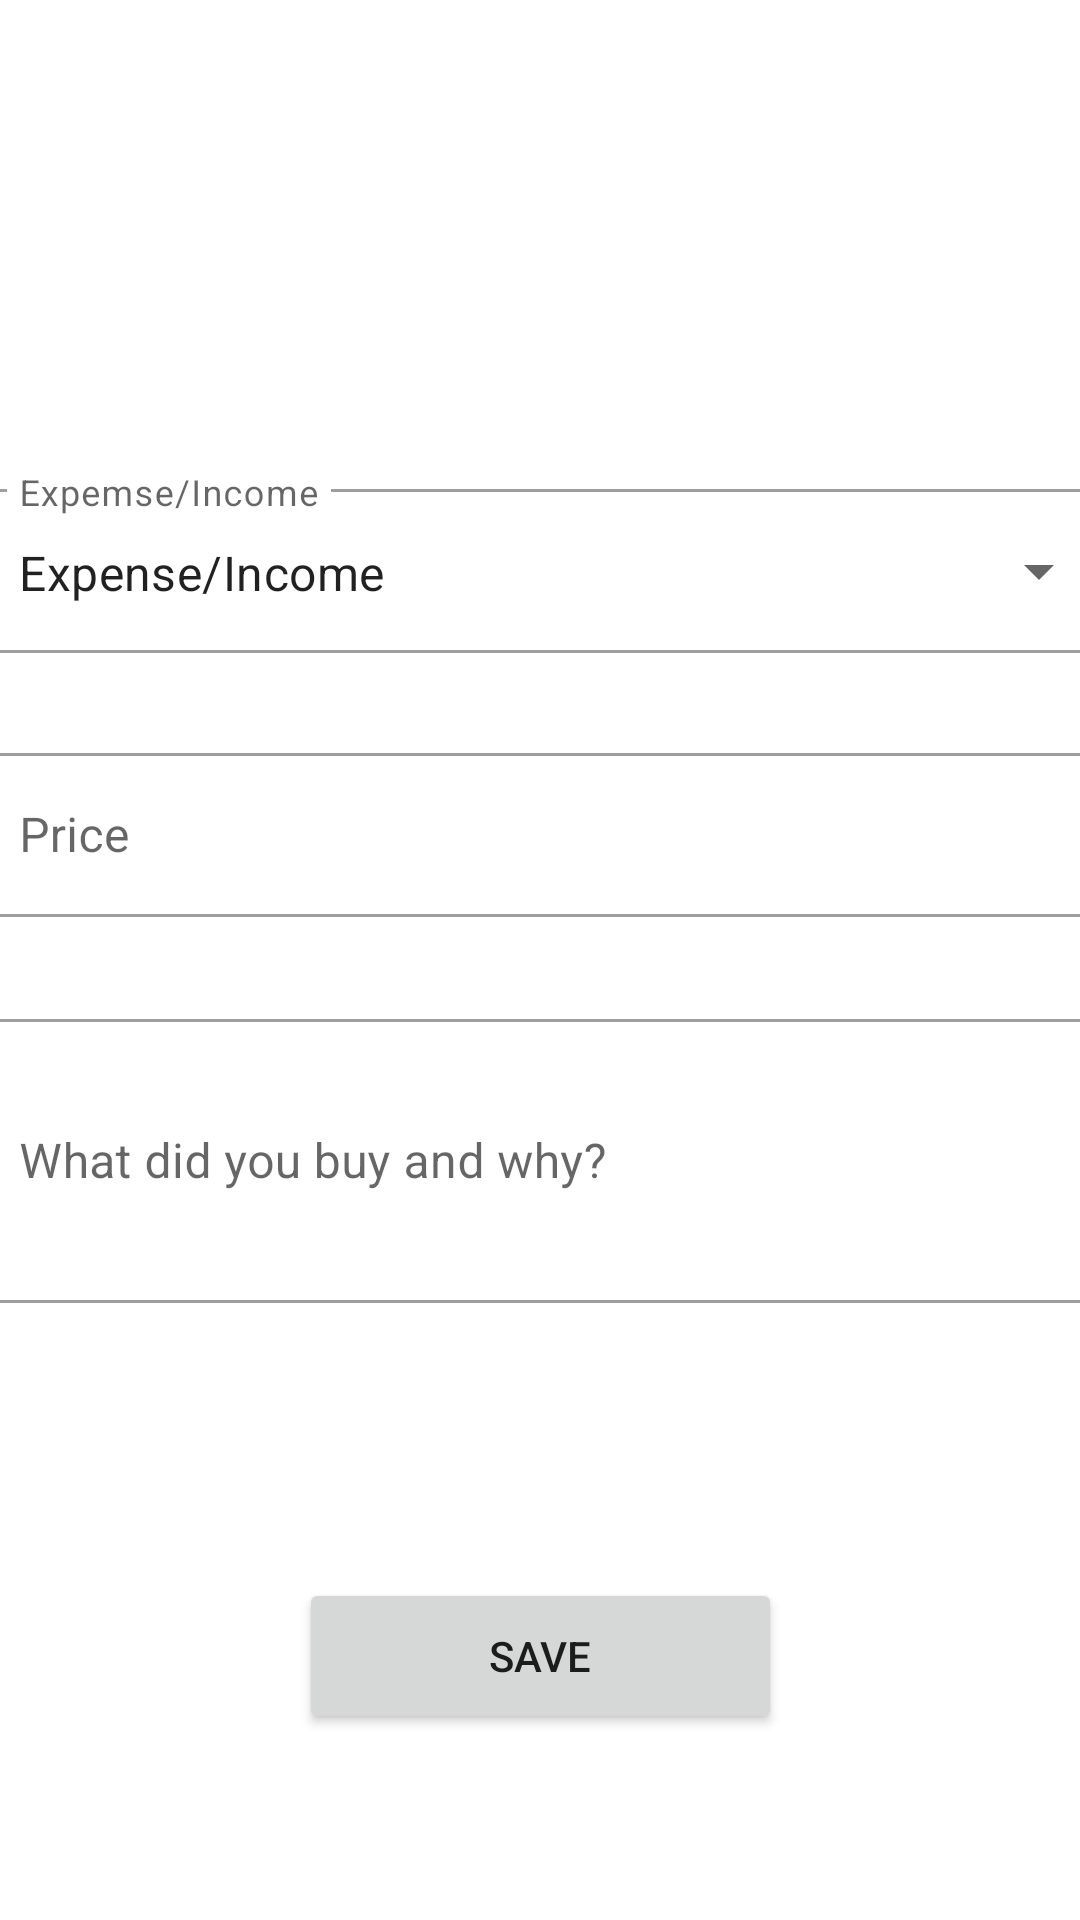

Write the Android layout XML for this screen, with the resource values it uses.
<!-- AndroidManifest.xml: application theme Theme.ExpenseTrackingApp2 -->
<!-- res/layout/fragment_add.xml -->
<?xml version="1.0" encoding="utf-8"?>
<androidx.constraintlayout.widget.ConstraintLayout xmlns:android="http://schemas.android.com/apk/res/android"
    xmlns:tools="http://schemas.android.com/tools"
    android:layout_width="match_parent"
    android:layout_height="match_parent"
    xmlns:app="http://schemas.android.com/apk/res-auto"
    tools:context=".AddFragment">

    <com.google.android.material.textfield.TextInputLayout
        android:id="@+id/textInputLayout"
        style="@style/Widget.MaterialComponents.TextInputLayout.OutlinedBox.ExposedDropdownMenu"
        android:layout_width="380dp"
        android:layout_height="60dp"
        android:layout_marginStart="15dp"
        android:layout_marginTop="154dp"
        android:layout_marginEnd="15dp"
        android:layout_marginBottom="24dp"
        android:hint="Expemse/Income"
        app:layout_constraintBottom_toTopOf="@+id/textInputLayout2"
        app:layout_constraintEnd_toEndOf="parent"
        app:layout_constraintStart_toStartOf="parent"
        app:layout_constraintTop_toTopOf="parent"
        tools:ignore="MissingConstraints">

        <AutoCompleteTextView
            android:id="@+id/autoCompleteTextView"
            android:layout_width="match_parent"
            android:layout_height="match_parent"
            android:layout_weight="1"
            android:inputType="none"
            android:text="Expense/Income" />


    </com.google.android.material.textfield.TextInputLayout>

    <com.google.android.material.textfield.TextInputLayout
        android:id="@+id/textInputLayout2"
        style="@style/Widget.MaterialComponents.TextInputLayout.OutlinedBox"
        android:layout_width="380dp"
        android:layout_height="60dp"
        android:layout_marginStart="15dp"
        android:layout_marginEnd="15dp"
        android:layout_marginBottom="25dp"
        app:layout_constraintBottom_toTopOf="@+id/textInputLayout3"
        app:layout_constraintEnd_toEndOf="parent"
        app:layout_constraintStart_toStartOf="parent"
        app:layout_constraintTop_toBottomOf="@+id/textInputLayout"
        tools:ignore="MissingConstraints">

        <com.google.android.material.textfield.TextInputEditText
            android:id="@+id/priceTextView"
            android:layout_width="match_parent"
            android:layout_height="match_parent"
            android:hint="Price" />
    </com.google.android.material.textfield.TextInputLayout>

    <com.google.android.material.textfield.TextInputLayout
        android:id="@+id/textInputLayout3"
        style="@style/Widget.MaterialComponents.TextInputLayout.OutlinedBox"
        android:layout_width="380dp"
        android:layout_height="100dp"
        android:layout_marginStart="15dp"
        android:layout_marginEnd="15dp"
        android:layout_marginBottom="202dp"
        app:layout_constraintBottom_toBottomOf="parent"
        app:layout_constraintEnd_toEndOf="parent"
        app:layout_constraintStart_toStartOf="parent"
        app:layout_constraintTop_toBottomOf="@+id/textInputLayout2"
        tools:ignore="MissingConstraints">

        <com.google.android.material.textfield.TextInputEditText
            android:id="@+id/hintTextView"
            android:layout_width="match_parent"
            android:layout_height="match_parent"
            android:hint="What did you buy and why?" />
    </com.google.android.material.textfield.TextInputLayout>

    <androidx.appcompat.widget.AppCompatButton
        android:id="@+id/saveButton"
        android:layout_width="161dp"
        android:layout_height="52dp"
        android:layout_marginTop="4dp"
        android:onClick="saveButton"
        android:text="Save"
        app:layout_constraintBottom_toBottomOf="parent"
        app:layout_constraintEnd_toEndOf="parent"
        app:layout_constraintStart_toStartOf="parent"
        app:layout_constraintTop_toBottomOf="@+id/textInputLayout3"
        app:layout_constraintVertical_bias="0.585"
        tools:ignore="MissingConstraints" />


</androidx.constraintlayout.widget.ConstraintLayout>
<!-- resources referenced by this layout -->
<resources>
  <style name="Theme.ExpenseTrackingApp2" parent="Theme.MaterialComponents.DayNight.DarkActionBar">
          
          <item name="colorPrimary">@color/purple_500</item>
          <item name="colorPrimaryVariant">@color/purple_700</item>
          <item name="colorOnPrimary">@color/white</item>
          
          <item name="colorSecondary">@color/teal_200</item>
          <item name="colorSecondaryVariant">@color/teal_700</item>
          <item name="colorOnSecondary">@color/black</item>
          
          <item name="android:statusBarColor">?attr/colorPrimaryVariant</item>
          
      </style>
  <!-- not gathered from this repository: default colours our renderer supplied (Android Studio template values) -->
  <color name="purple_500">#FF6200EE</color>
  <color name="purple_700">#FF3700B3</color>
  <color name="teal_200">#FF03DAC5</color>
  <color name="teal_700">#FF018786</color>
  <color name="black">#FF000000</color>
  <color name="white">#FFFFFFFF</color>
</resources>
